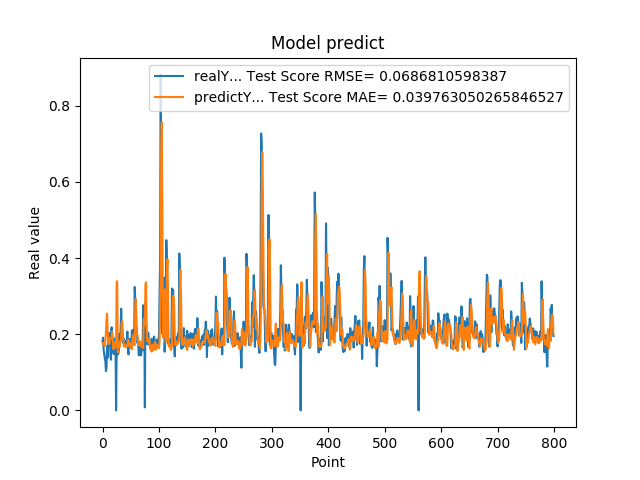

The file beside this chart, header and first rows:
1.829999999999999960e-01, 1.772971898621917564e-01
1.910000000000000031e-01, 1.743003090430682855e-01
1.580000000000000016e-01, 1.754448983588924593e-01
1.469999999999999918e-01, 1.731787469422055858e-01
1.369999999999999829e-01, 1.685480286320716614e-01
1.300000000000000044e-01, 1.874599074516887232e-01
1.030000000000000082e-01, 2.032347536136801525e-01
1.110000000000000153e-01, 2.380605839880993446e-01
1.689999999999999836e-01, 2.539676892132801678e-01
1.380000000000000115e-01, 2.111360918381806340e-01
1.780000000000000193e-01, 1.775166811829549940e-01
1.910000000000000031e-01, 1.809098290512844986e-01
2.030000000000000138e-01, 1.739279522750497575e-01
2.030000000000000138e-01, 1.854124573217044991e-01
1.449999999999999900e-01, 1.904681780678503522e-01
1.330000000000000071e-01, 1.881064058188537669e-01
2.179999999999999993e-01, 1.934095272089899620e-01
1.700000000000000122e-01, 2.064628509351786601e-01
1.529999999999999971e-01, 1.922189843467638493e-01
1.620000000000000051e-01, 1.609091913201551871e-01
1.480000000000000204e-01, 1.607459555707911325e-01
1.889999999999999736e-01, 1.657732461238664023e-01
1.519999999999999962e-01, 1.780984479176726809e-01
1.749999999999999889e-01, 1.741916888372083416e-01
0.000000000000000000e+00, 1.664550719430024084e-01
1.639999999999999791e-01, 3.374590771745087925e-01
1.610000000000000042e-01, 3.394272786769507722e-01
1.469999999999999918e-01, 1.524703807473471728e-01
1.489999999999999936e-01, 1.672895106255413988e-01
1.600000000000000033e-01, 1.753981018875364617e-01
2.010000000000000120e-01, 1.661210376402587618e-01
1.760000000000000175e-01, 1.814727947687056198e-01
2.109999999999999931e-01, 1.798458291589298819e-01
2.670000000000000151e-01, 1.876258968086203238e-01
2.179999999999999993e-01, 2.319298399132988242e-01
2.049999999999999878e-01, 2.338125844399244202e-01
1.819999999999999951e-01, 1.992754656839750560e-01
1.760000000000000175e-01, 1.837549885340062639e-01
1.879999999999999727e-01, 1.673257321745512394e-01
1.719999999999999862e-01, 1.714662182635423859e-01
1.819999999999999951e-01, 1.700293080877878782e-01
1.749999999999999889e-01, 1.665746437225698318e-01
1.819999999999999951e-01, 1.669487008824545315e-01
1.799999999999999933e-01, 1.673298363941811695e-01
2.069999999999999896e-01, 1.690594197909713603e-01
1.590000000000000024e-01, 1.852005990416408510e-01
1.469999999999999918e-01, 1.853084248180354721e-01
1.869999999999999996e-01, 1.680618800165082638e-01
1.669999999999999818e-01, 1.774958037891443685e-01
1.879999999999999727e-01, 1.687575300844367243e-01
1.650000000000000078e-01, 1.704950551069389086e-01
1.739999999999999603e-01, 1.695404152263571829e-01
2.089999999999999913e-01, 1.601357382535878449e-01
2.109999999999999931e-01, 1.860721643665985414e-01
1.849999999999999978e-01, 1.973080595713957996e-01
1.819999999999999951e-01, 1.884890439158028730e-01
1.839999999999999969e-01, 1.715075839481347564e-01
3.240000000000000102e-01, 1.710820632702182431e-01
2.889999999999999791e-01, 2.701528103305026463e-01
2.039999999999999869e-01, 2.926601960205170716e-01
2.179999999999999993e-01, 2.462320019491300860e-01
... 739 more rows
